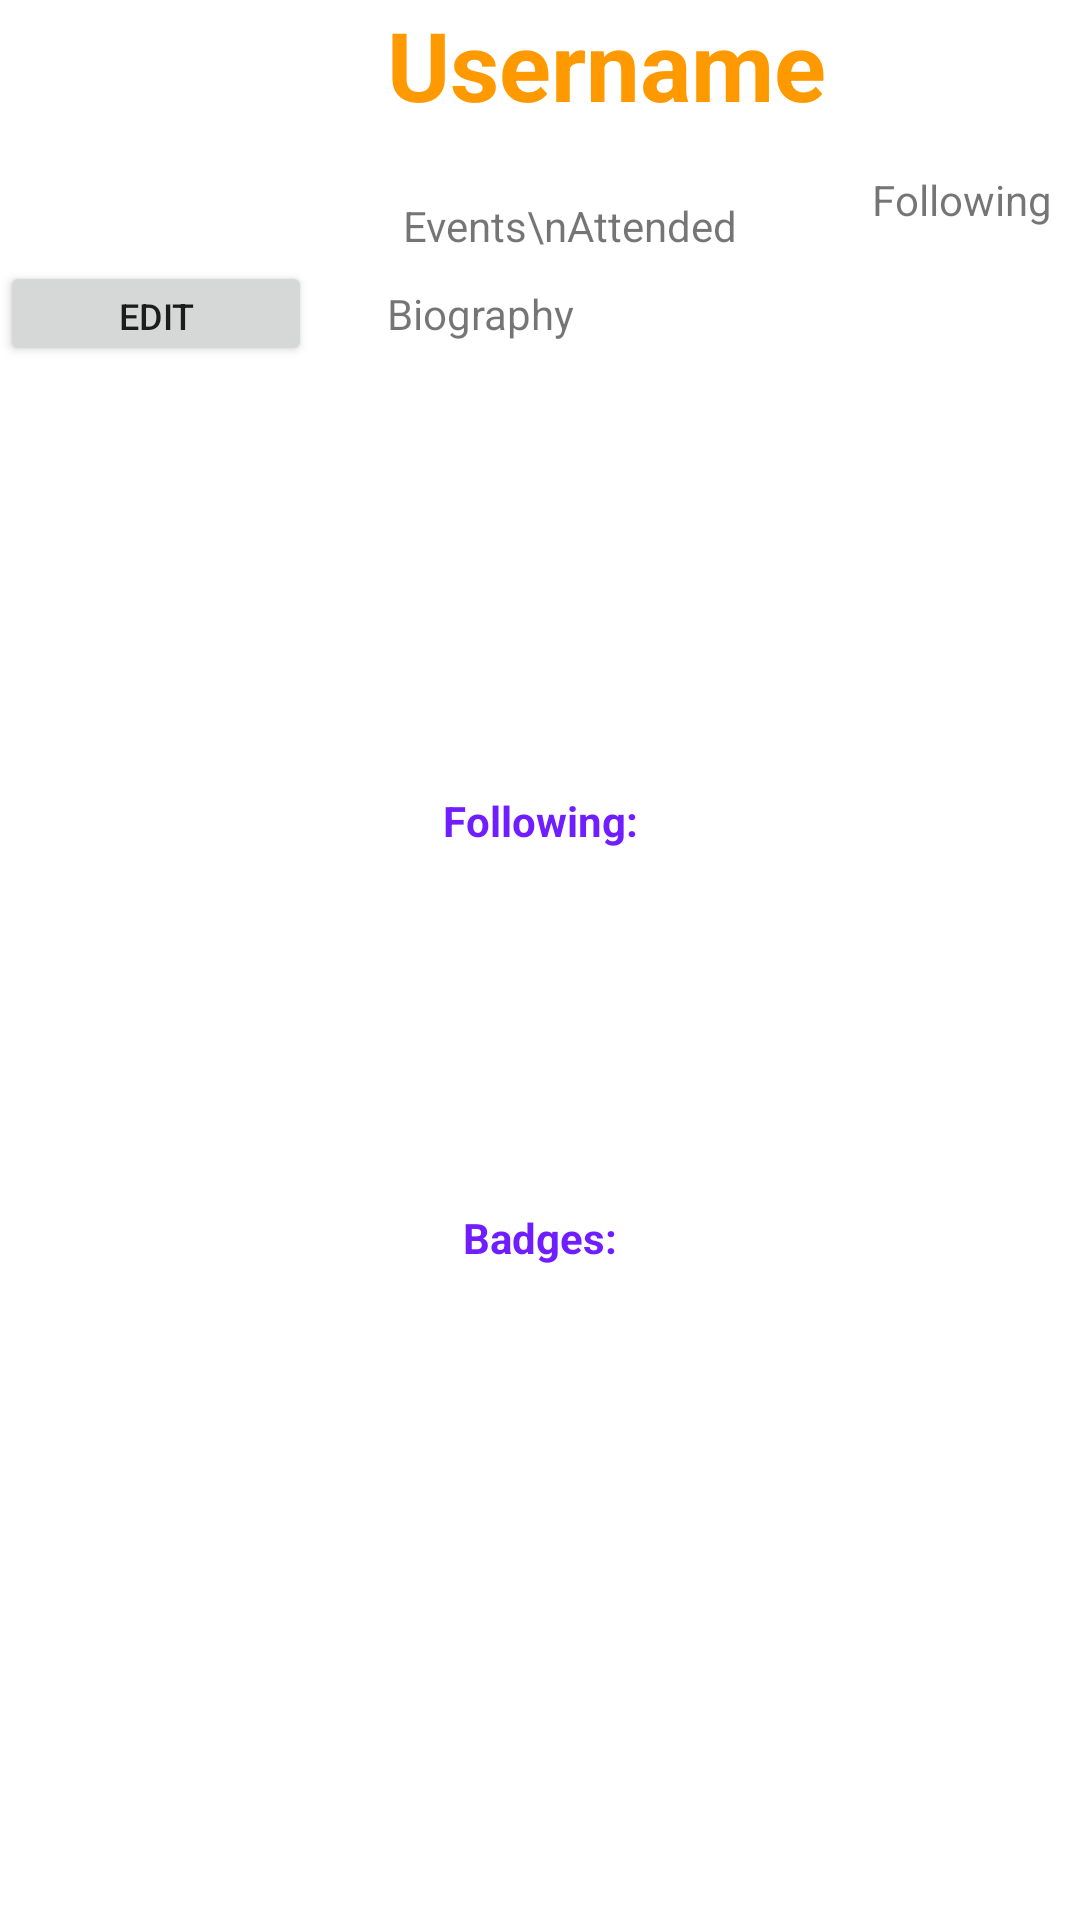

The Android layout XML behind this screen, and the referenced resources:
<!-- AndroidManifest.xml: application theme Theme.VenU -->
<!-- res/layout/fragment_profile.xml -->
<?xml version="1.0" encoding="utf-8"?>
<RelativeLayout xmlns:android="http://schemas.android.com/apk/res/android"
    xmlns:app="http://schemas.android.com/apk/res-auto"
    xmlns:tools="http://schemas.android.com/tools"
    android:layout_width="match_parent"
    android:layout_height="match_parent">

    <Button
        android:id="@+id/btnAdd"
        android:layout_width="wrap_content"
        android:layout_height="35dp"
        android:layout_below="@+id/ivProfilePic"
        android:layout_alignEnd="@+id/ivProfilePic"
        android:layout_alignParentStart="true"
        android:text="Edit"
        android:textSize="12sp" />

    <ImageView
        android:id="@+id/ivProfilePic"
        android:layout_width="104dp"
        android:layout_height="87dp"
        android:layout_weight="1"
        tools:srcCompat="@tools:sample/avatars" />

    <TextView
        android:id="@+id/tvFollowers"
        android:layout_width="wrap_content"
        android:layout_height="wrap_content"
        android:layout_below="@+id/tvUsername"
        android:layout_marginStart="40sp"
        android:layout_marginTop="10sp"
        android:layout_toEndOf="@+id/events_attended"
        android:textColor="#000000"
        android:textSize="20sp"
        android:textStyle="bold"
        tools:text="X" />

    <TextView
        android:id="@+id/events_attended"
        android:layout_width="wrap_content"
        android:layout_height="wrap_content"
        android:layout_alignBottom="@+id/tvNumShows"
        android:layout_alignParentEnd="false"
        android:layout_marginStart="5dp"
        android:layout_marginBottom="-5dp"
        android:layout_toEndOf="@+id/tvNumShows"
        android:text="Events\nAttended"
        android:textAlignment="center" />

    <TextView
        android:id="@+id/events_attended2"
        android:layout_width="wrap_content"
        android:layout_height="wrap_content"
        android:layout_alignBottom="@+id/tvFollowers"
        android:layout_alignParentEnd="false"
        android:layout_marginStart="5dp"
        android:layout_marginBottom="4dp"
        android:layout_toEndOf="@+id/tvFollowers"
        android:text="Following"
        android:textAlignment="center" />

    <TextView
        android:id="@+id/tvNumShows"
        android:layout_width="wrap_content"
        android:layout_height="wrap_content"
        android:layout_below="@+id/tvUsername"
        android:layout_marginStart="25dp"
        android:layout_marginTop="10dp"
        android:layout_toEndOf="@+id/ivProfilePic"
        android:textColor="#000000"
        android:textSize="20sp"
        android:textStyle="bold"
        tools:text="X" />

    <TextView
        android:id="@+id/tvUsername"
        android:layout_width="wrap_content"
        android:layout_height="wrap_content"
        android:layout_alignParentTop="false"
        android:layout_alignParentEnd="false"
        android:layout_centerHorizontal="false"
        android:layout_marginStart="25dp"
        android:layout_toEndOf="@+id/ivProfilePic"
        android:text="Username"
        android:textAlignment="center"
        android:textColor="@color/orange_main"
        android:textSize="32sp"
        android:textStyle="bold" />

    <TextView
        android:id="@+id/tvBio"
        android:layout_width="wrap_content"
        android:layout_height="wrap_content"
        android:layout_below="@+id/events_attended"
        android:layout_marginStart="25dp"
        android:layout_marginTop="15dp"
        android:layout_toEndOf="@+id/ivProfilePic"
        android:text="Biography"
        android:textAlignment="textStart" />

    <TextView
        android:id="@+id/tvFriends"
        android:layout_width="match_parent"
        android:layout_height="wrap_content"
        android:layout_below="@+id/tvBio"
        android:layout_marginTop="150dp"
        android:text="Following:"
        android:textAlignment="center"
        android:textColor="@color/purple_sec"
        android:textStyle="bold" />

    <androidx.recyclerview.widget.RecyclerView
        android:id="@+id/rvFriends"
        android:layout_width="match_parent"
        android:layout_height="100dp"
        android:layout_below="@+id/tvFriends"
        android:layout_marginTop="5dp"
        android:orientation="horizontal"
        android:scrollbars="horizontal" />

    <TextView
        android:id="@+id/badges"
        android:layout_width="match_parent"
        android:layout_height="wrap_content"
        android:layout_below="@+id/rvFriends"
        android:layout_alignParentStart="true"
        android:layout_marginTop="15dp"
        android:layout_marginBottom="17dp"
        android:text="Badges:"
        android:textAlignment="center"
        android:textColor="@color/purple_sec"
        android:textStyle="bold" />

    <androidx.recyclerview.widget.RecyclerView
        android:id="@+id/rvBadges"
        android:layout_width="match_parent"
        android:layout_height="100dp"
        android:layout_below="@+id/badges"
        android:layout_alignParentStart="true"
        android:layout_marginTop="5dp"
        android:orientation="horizontal"
        android:scrollbarAlwaysDrawHorizontalTrack="true"
        android:scrollbars="horizontal" />

</RelativeLayout>
<!-- resources referenced by this layout -->
<resources>
  <color name="orange_main">#ff9900</color>
  <color name="purple_sec">#701dff</color>
  <style name="Theme.VenU" parent="Theme.MaterialComponents.DayNight.NoActionBar">
          
          <item name="colorPrimary">@color/orange_main</item>
          <item name="colorPrimaryVariant">@color/purple_sec</item>
          <item name="colorOnPrimary">@color/white</item>
          
          <item name="colorSecondary">@color/purple_sec</item>
          <item name="colorSecondaryVariant">@color/teal_700</item>
          <item name="colorOnSecondary">@color/black</item>
          
          <item name="android:statusBarColor" tools:targetApi="l">?attr/colorPrimaryVariant</item>
          
      </style>
  <color name="white">#FFFFFFFF</color>
  <color name="teal_700">#FF018786</color>
  <color name="black">#FF000000</color>
</resources>
